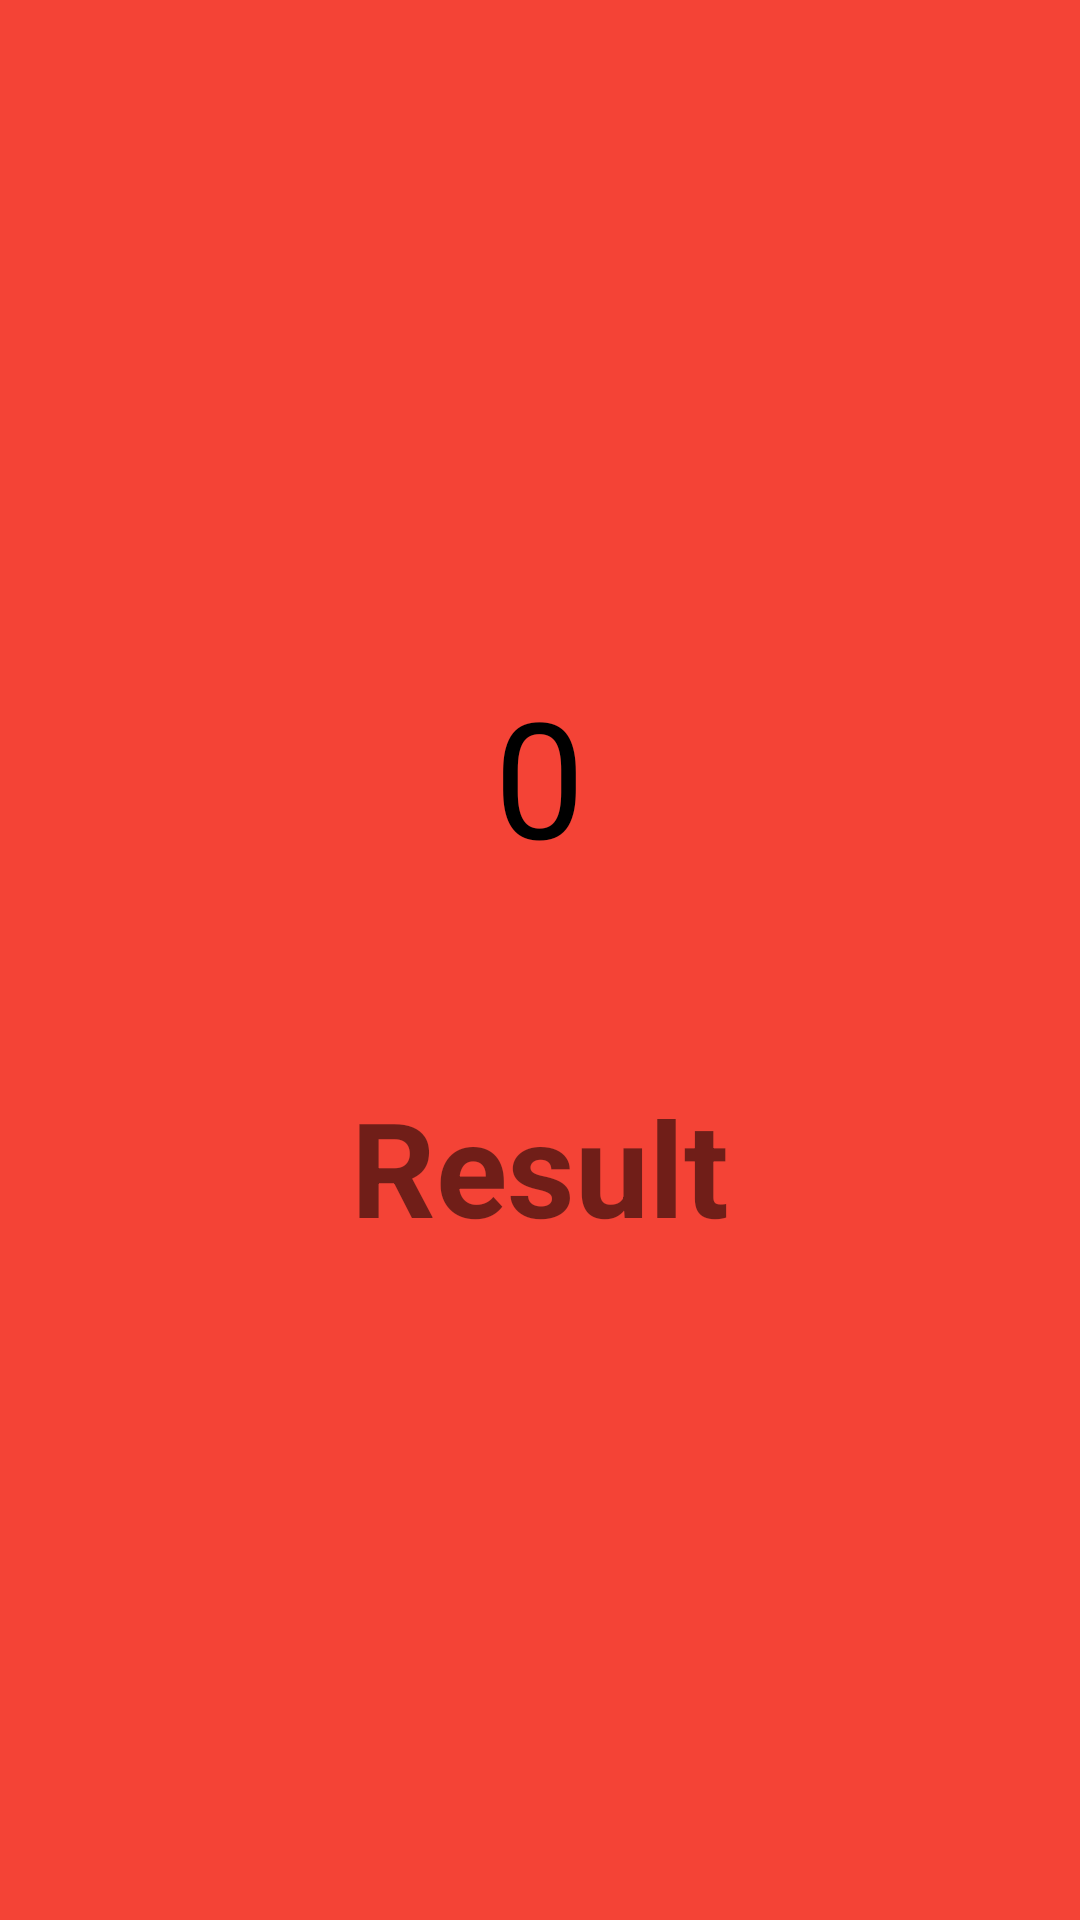

Android layout source for this screen:
<!-- AndroidManifest.xml: application theme Theme.Usupbekov_adilet_3_2 -->
<!-- res/layout/fragment_result.xml -->
<?xml version="1.0" encoding="utf-8"?>
<androidx.constraintlayout.widget.ConstraintLayout xmlns:android="http://schemas.android.com/apk/res/android"
    xmlns:tools="http://schemas.android.com/tools"
    android:layout_width="match_parent"
    android:layout_height="match_parent"
    xmlns:app="http://schemas.android.com/apk/res-auto"
    android:layout_gravity="center"
    android:orientation="vertical"
    android:background="@color/red"
    tools:context=".fragment_result">

    <LinearLayout
        android:layout_width="wrap_content"
        android:layout_height="wrap_content"
        android:orientation="vertical"
        android:gravity="center"
        app:layout_constraintTop_toTopOf="parent"
        app:layout_constraintEnd_toEndOf="parent"
        app:layout_constraintBottom_toBottomOf="parent"
        app:layout_constraintStart_toStartOf="parent"
        tools:ignore="MissingConstraints" >

        <TextView
            android:layout_width="wrap_content"
            android:layout_height="wrap_content"
            android:text="@string/zero"
            android:textSize="54dp"
            android:textColor="@color/black"
            android:layout_marginBottom="65dp"
            android:id="@+id/tv_result" />

       <TextView
           android:layout_width="wrap_content"
           android:layout_height="wrap_content"
           android:text="Result"
           android:textSize="44sp"
           android:textStyle="bold"
           android:textColorHint="@color/white"
           android:id="@+id/tv_result_2"

           />

    </LinearLayout>




</androidx.constraintlayout.widget.ConstraintLayout>
<!-- resources referenced by this layout -->
<resources>
  <color name="black">#FF000000</color>
  <color name="red">#F44336</color>
  <color name="white">#F4F4EF</color>
  <string name="zero">0</string>
  <style name="Theme.Usupbekov_adilet_3_2" parent="Theme.MaterialComponents.DayNight.DarkActionBar">
          
          <item name="colorPrimary">@color/purple_500</item>
          <item name="colorPrimaryVariant">@color/purple_700</item>
          <item name="colorOnPrimary">@color/white</item>
          
          <item name="colorSecondary">@color/teal_200</item>
          <item name="colorSecondaryVariant">@color/teal_700</item>
          <item name="colorOnSecondary">@color/black</item>
          
          <item name="android:statusBarColor">?attr/colorPrimaryVariant</item>
          
      </style>
  <color name="purple_500">#FF6200EE</color>
  <color name="purple_700">#FF3700B3</color>
  <color name="teal_200">#FF03DAC5</color>
  <color name="teal_700">#FF018786</color>
</resources>
